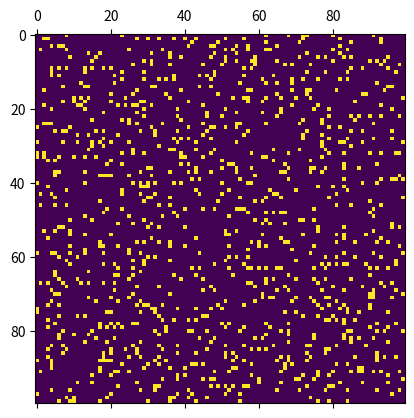

Write the Python code that produced this figure.


import numpy as np
import matplotlib.pyplot as plt
import matplotlib.animation as animation

N = 100
ON = 255
OFF = 0
vals = [ON, OFF]

# populate grid with random on/off - more off than on
grid = np.random.choice(vals, N*N, p=[0.1, 0.9]).reshape(N, N)

def update(data):
  global grid
  # copy grid since we require 8 neighbors for calculation
  # and we go line by line
  newGrid = grid.copy()
  for i in range(N):
    for j in range(N):
      # compute 8-neghbor sum
      # using toroidal boundary conditions - x and y wrap around
      # so that the simulaton takes place on a toroidal surface.
      total = (grid[i, (j-1)%N] + grid[i, (j+1)%N] +
               grid[(i-1)%N, j] + grid[(i+1)%N, j] +
               grid[(i-1)%N, (j-1)%N] + grid[(i-1)%N, (j+1)%N] +
               grid[(i+1)%N, (j-1)%N] + grid[(i+1)%N, (j+1)%N])/255
      # apply Conway's rules
      if grid[i, j]  == ON:
        if (total < 2) or (total > 3):
          newGrid[i, j] = OFF
      else:
        if total == 3:
          newGrid[i, j] = ON
  # update data
  mat.set_data(newGrid)
  grid = newGrid
  return [mat]

# set up animation
fig, ax = plt.subplots()
mat = ax.matshow(grid*0.1)
ani = animation.FuncAnimation(fig, update, interval=50, save_count=50)
plt.show()
